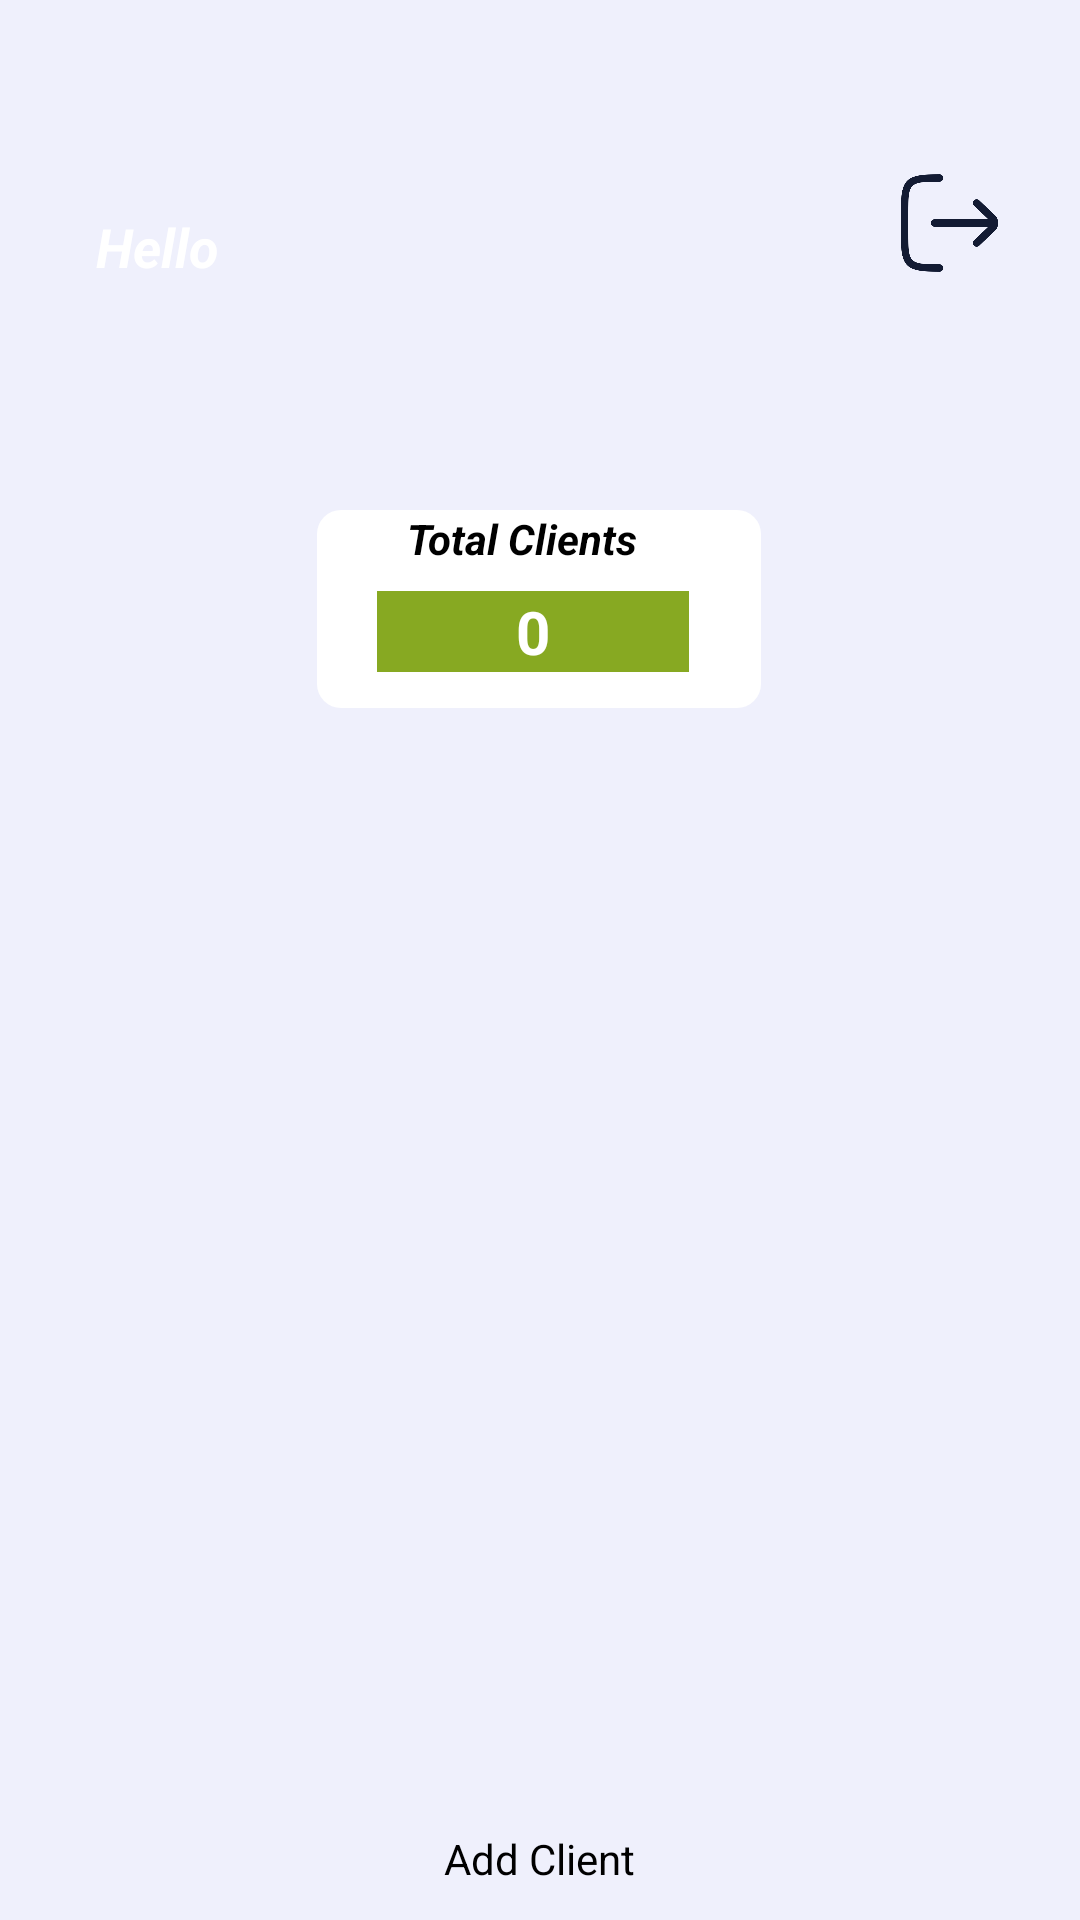

The Android layout XML behind this screen, and the referenced resources:
<!-- AndroidManifest.xml: application theme Theme.FieldAgent -->
<!-- res/layout/activity_dashboard.xml -->
<?xml version="1.0" encoding="utf-8"?>
<androidx.constraintlayout.widget.ConstraintLayout xmlns:android="http://schemas.android.com/apk/res/android"
    xmlns:app="http://schemas.android.com/apk/res-auto"
    xmlns:tools="http://schemas.android.com/tools"
    android:layout_width="match_parent"
    android:layout_height="match_parent"
    android:background="#EFF0FC"
    tools:context=".Dashboard">

    <androidx.constraintlayout.widget.ConstraintLayout
        android:id="@+id/constraintLayout"
        android:layout_width="match_parent"
        android:layout_height="wrap_content"
        app:layout_constraintEnd_toEndOf="parent"
        app:layout_constraintHorizontal_bias="1.0"
        app:layout_constraintStart_toStartOf="parent"
        app:layout_constraintTop_toTopOf="parent">

        <ImageView
            android:id="@+id/imageView4"
            android:layout_width="419dp"
            android:layout_height="200dp"
            android:layout_marginBottom="46dp"
            android:scaleType="fitXY"
            app:layout_constraintBottom_toBottomOf="parent"
            app:layout_constraintEnd_toEndOf="parent"
            app:layout_constraintHorizontal_bias="1.0"
            app:layout_constraintStart_toStartOf="parent"
            app:layout_constraintTop_toTopOf="parent"
            app:layout_constraintVertical_bias="1.0"
            app:srcCompat="@drawable/top_background" />

        <TextView
            android:id="@+id/Hello"
            android:layout_width="wrap_content"
            android:layout_height="wrap_content"
            android:layout_marginStart="32dp"
            android:layout_marginTop="70dp"
            android:text="Hello"
            android:textColor="#ffffff"
            android:textSize="18sp"
            android:textStyle="bold|italic"
            app:layout_constraintStart_toStartOf="parent"
            app:layout_constraintTop_toTopOf="parent" />

        <TextView
            android:id="@+id/AgentName"
            android:layout_width="wrap_content"
            android:layout_height="wrap_content"
            android:layout_marginTop="8dp"
            android:text=""
            android:textColor="@color/black"
            android:textSize="25sp"
            android:textStyle="bold"
            app:layout_constraintStart_toStartOf="@+id/Hello"
            app:layout_constraintTop_toBottomOf="@+id/Hello" />

        
        <ImageView
            android:id="@+id/logout_icon"
            android:layout_width="45dp"
            android:layout_height="40dp"
            android:layout_gravity="top|end"
            android:layout_margin="8dp"
            android:src="@drawable/logout"
            app:layout_constraintBottom_toTopOf="@+id/AgentName"
            app:layout_constraintEnd_toEndOf="parent"
            app:layout_constraintHorizontal_bias="0.943"
            app:layout_constraintStart_toEndOf="@+id/Hello"
            app:layout_constraintTop_toTopOf="@+id/Hello"
            app:layout_constraintVertical_bias="1.0" />

        <LinearLayout
            android:layout_width="148dp"
            android:layout_height="66dp"
            android:layout_margin="10dp"
            android:layout_weight="1"
            android:background="@drawable/rounded_background"
            android:orientation="vertical"
            app:layout_constraintBottom_toBottomOf="parent"
            app:layout_constraintEnd_toEndOf="parent"
            app:layout_constraintHorizontal_bias="0.498"
            app:layout_constraintStart_toStartOf="parent"
            app:layout_constraintTop_toTopOf="@+id/imageView4"
            app:layout_constraintVertical_bias="1.0">

            <TextView
                android:id="@+id/textView8"
                android:layout_width="wrap_content"
                android:layout_height="wrap_content"
                android:layout_marginBottom="8dp"
                android:paddingLeft="30dp"
                android:text="Total Clients"
                android:textAlignment="center"
                android:textColor="@color/black"
                android:textStyle="bold|italic" />

            <TextView
                android:id="@+id/TotalClients"
                android:layout_width="104dp"
                android:layout_height="wrap_content"
                android:layout_marginStart="20dp"
                android:background="#87A922"
                android:ems="10"
                android:text=" 0 "
                android:textAlignment="center"
                android:textColor="@color/white"
                android:textSize="20dp"
                android:textStyle="bold" />

        </LinearLayout>

    </androidx.constraintlayout.widget.ConstraintLayout>

    <LinearLayout
        android:layout_width="0dp"
        android:layout_height="0dp"
        app:layout_constraintBottom_toTopOf="@+id/coordinatorLayout"
        app:layout_constraintEnd_toEndOf="parent"
        app:layout_constraintHorizontal_bias="0.0"
        app:layout_constraintStart_toStartOf="parent"
        app:layout_constraintTop_toBottomOf="@+id/constraintLayout"
        app:layout_constraintVertical_bias="0.0">

        <androidx.recyclerview.widget.RecyclerView
            android:id="@+id/clientRecyclerView"
            android:layout_width="match_parent"
            android:layout_height="match_parent"
            tools:listitem="@layout/list_item"/>


    </LinearLayout>

    <androidx.coordinatorlayout.widget.CoordinatorLayout
        android:id="@+id/coordinatorLayout"
        android:layout_width="match_parent"
        android:layout_height="64dp"
        app:layout_constraintBottom_toBottomOf="parent"
        app:layout_constraintEnd_toEndOf="parent"
        app:layout_constraintHorizontal_bias="1.0"
        app:layout_constraintStart_toStartOf="parent"
        android:background="@color/back">


        <LinearLayout
            android:layout_width="match_parent"
            android:layout_height="wrap_content"
            android:background="@color/back"
            android:orientation="horizontal">

            <LinearLayout
                android:layout_width="0dp"
                android:layout_height="match_parent"
                android:layout_weight="0.25"
                android:background="@color/back"
                android:orientation="vertical">

                <ImageView
                    android:id="@+id/AddClient"
                    android:layout_width="40dp"
                    android:layout_height="34dp"
                    android:layout_gravity="center"
                    android:background="@color/back"
                    android:src="@drawable/plus" />

                <TextView
                    android:id="@+id/money"
                    android:layout_width="wrap_content"
                    android:layout_height="wrap_content"
                    android:layout_gravity="center"
                    android:text="Add Client"
                    android:textColor="@color/black" />
            </LinearLayout>

        </LinearLayout>

    </androidx.coordinatorlayout.widget.CoordinatorLayout>
</androidx.constraintlayout.widget.ConstraintLayout>
<!-- res/layout/list_item.xml (included above) -->
<?xml version="1.0" encoding="utf-8"?>
<androidx.cardview.widget.CardView xmlns:android="http://schemas.android.com/apk/res/android"
    android:layout_width="match_parent"
    android:layout_height="wrap_content"
    xmlns:app="http://schemas.android.com/apk/res-auto"
    android:backgroundTint="@color/white"
    app:cardCornerRadius="8dp"
    android:layout_margin="10dp">

    <LinearLayout
        android:layout_width="match_parent"
        android:layout_height="match_parent"
        android:orientation="vertical"
        android:padding="10dp">

        <TextView
            android:id="@+id/cust_name"
            android:layout_width="match_parent"
            android:layout_height="wrap_content"
            android:text="TextView" />

        <TextView
            android:id="@+id/address"
            android:layout_width="match_parent"
            android:layout_height="wrap_content"
            android:text="TextView" />


    </LinearLayout>
</androidx.cardview.widget.CardView>
<!-- resources referenced by this layout -->
<resources>
  <color name="back">#EFF0FC</color>
  <color name="black">#FF000000</color>
  <color name="white">#FFFFFFFF</color>
  <!-- drawable logout: jpeg bitmap (drawable, 10367 bytes) -->
  <!-- drawable rounded_background (drawable) -->
  <shape xmlns:android="http://schemas.android.com/apk/res/android">
      <corners android:radius="8dp" />
      <solid android:color="@color/white" />
  </shape>
  <style name="Theme.FieldAgent" parent="Base.Theme.FieldAgent" />
  <style name="Base.Theme.FieldAgent" parent="Theme.Material3.DayNight.NoActionBar">
          
          
      </style>
</resources>
